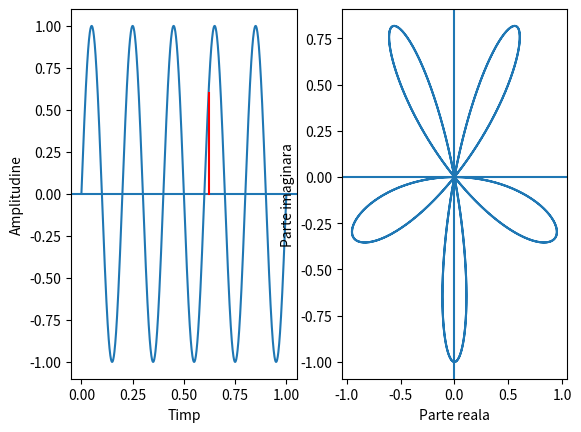

Reproduce this figure in Python. (Note: this script raises an exception after producing the figure.)
import numpy as np
import matplotlib.pyplot as plt
import matplotlib.animation as animation

# 1
# fourier = np.zeros((8, 8), dtype = complex)
# for m in range(8):
#     for k in range(8):
#         fourier[m][k] = np.exp(-2 * 1j * np.pi * m * k / 8)
# fig, axs = plt.subplots(8)
# for i in range(8):
#     axs[i].plot(fourier[i].real)
#     axs[i].plot(fourier[i].imag)
# plt.savefig('ploturi/ex1.pdf', format = 'pdf')
# plt.show()
#
# print(np.linalg.norm(np.abs(np.matmul(fourier, fourier.conj().T)) - 8 * np.identity(8)))


# 2 - 1
t = np.linspace(0, 1, 1000)
semnal = np.sin(2 * np.pi * 5 * t)
fig, axs = plt.subplots(1, 2)
punct = 620
axs[0].axhline(y = 0)
axs[0].plot(t, semnal)
axs[0].plot(2 * [t[punct]], [0, semnal[punct]], color = 'red')
axs[0].set_xlabel('Timp')
axs[0].set_ylabel('Amplitudine')
parte_reala = semnal * np.cos(-2 * np.pi * t)
parte_imaginara = semnal * np.sin(-2 * np.pi * t)
axs[1].plot(parte_reala, parte_imaginara)
axs[1].set_xlabel('Parte reala')
axs[1].set_ylabel('Parte imaginara')
axs[1].axhline(y = 0)
axs[1].axvline(x = 0)
plt.savefig('ploturi/ex2fig1.pdf', format = 'pdf')
culoare = np.sqrt(parte_reala ** 2 + parte_imaginara ** 2)
axs[1].scatter(parte_reala, parte_imaginara, c = culoare)
plt.tight_layout()
plt.show()

# 2 - 2
fig, axs = plt.subplots(2, 2)
t = np.linspace(0, 1, 1000)
i = 0
omega_val = [1, 2, 5, 7]
semnal = np.sin(2 * np.pi * 5 * t)
for ax in axs.flat:
    omega = omega_val[i]
    parte_reala = semnal * np.cos(-2 * np.pi * omega * t)
    parte_imaginara = semnal * np.sin(-2 * np.pi * omega * t)
    ax.axhline(y = 0)
    ax.axvline(x = 0)
    ax.set_xlabel('Parte reala')
    ax.set_ylabel('Parte imaginara')
    ax.title.set_text(f'Omega = {omega}')
    ax.plot(parte_reala, parte_imaginara)
    i += 1

plt.tight_layout()
plt.savefig('ploturi/ex2fig2.pdf', format = 'pdf')
plt.show()

# 3
t = np.linspace(0, 1, 2000)
semnal1 = 2 * np.cos(2 * np.pi * 50 * t)
semnal2 = 3 * np.cos(2 * np.pi * 25 * t)
semnal3 = 1.5 * np.cos(2 * np.pi * 5 * t)
semnal = semnal1 + semnal2 + semnal3
fig, axs = plt.subplots(2)
axs[0].set_xlabel('Timp')
axs[0].set_ylabel('x[n]')
axs[0].plot(t, semnal)
frecv = semnal.shape[0] / 400
X = np.zeros((400, 1), dtype = 'complex')
frecvente = np.array((range(400))) * frecv
i = 0
for frecventa in frecvente:
    X[i] = np.sum(semnal * np.exp(-2 * 1j * np.pi * frecventa * t))
    i += 1

axs[1].stem(frecvente[:20], np.abs(X)[:20])
axs[1].set_xlabel('Frecventa')
axs[0].set_ylabel('|X(omega)|')
plt.savefig('ploturi/ex3.pdf', format = 'pdf')
plt.show()
